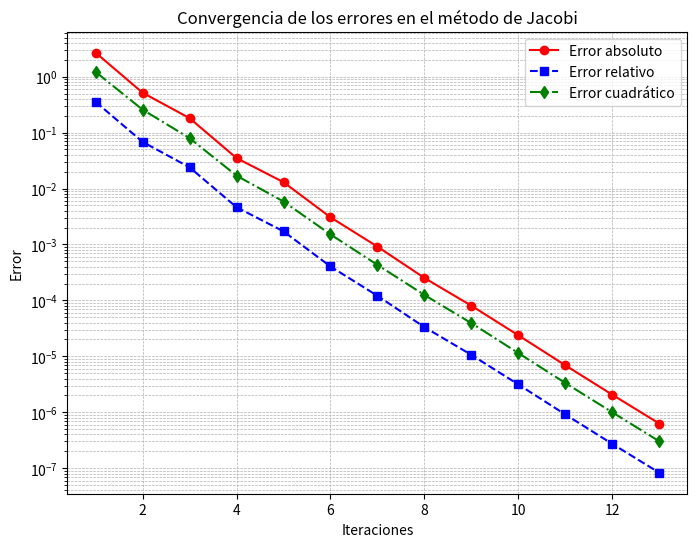

Write Python code to recreate this figure.
import numpy as np
import matplotlib.pyplot as plt

# Definir el sistema de ecuaciones
A = np.array([[8, 2, -1, 0, 0, 0],
              [3, 15, -2, 1, 0, 0],
              [0, -2, 12, 2, -1, 0],
              [0, 1, -1, 9, -2, 1],
              [0, 0, -2, 3, 14, 1],
              [0, 0, 0, 1, -2, 10]])

b = np.array([10, 24, -18, 16, -9, 22])

# Solución exacta para comparar errores
sol_exacta = np.linalg.solve(A, b)

# Criterio de paro
tolerancia = 1e-6
max_iter = 100

# Implementación del método de Jacobi
def jacobi(A, b, tol, max_iter):
    n = len(A)
    x = np.zeros(n)  # Aproximación inicial
    errores_abs = []
    errores_rel = []
    errores_cuad = []

    for k in range(max_iter):
        x_new = np.zeros(n)
        for i in range(n):
            suma = sum(A[i, j] * x[j] for j in range(n) if j != i)
            x_new[i] = (b[i] - suma) / A[i, i]

        # Calcular errores
        error_abs = np.linalg.norm(x_new - sol_exacta, ord=1)
        error_rel = error_abs / np.linalg.norm(sol_exacta, ord=1)
        error_cuad = np.linalg.norm(x_new - sol_exacta, ord=2)

        errores_abs.append(error_abs)
        errores_rel.append(error_rel)
        errores_cuad.append(error_cuad)

        # Imprimir errores de la iteración
        print(f"Iteración {k+1}: Error absoluto = {error_abs:.6e}, Error relativo = {error_rel:.6e}, Error cuadrático = {error_cuad:.6e}")

        # Criterio de convergencia
        if np.linalg.norm(x_new - x, ord=np.inf) < tol:
            break

        x = x_new

    return x, errores_abs, errores_rel, errores_cuad, k+1

# Ejecutar el método de Jacobi
sol_aprox, errores_abs, errores_rel, errores_cuad, iteraciones = jacobi(A, b, tolerancia, max_iter)

# Graficar los errores con colores mejorados
plt.figure(figsize=(8,6))
plt.plot(range(1, iteraciones+1), errores_abs, label="Error absoluto", marker='o', linestyle='-', color='red')
plt.plot(range(1, iteraciones+1), errores_rel, label="Error relativo", marker='s', linestyle='--', color='blue')
plt.plot(range(1, iteraciones+1), errores_cuad, label="Error cuadrático", marker='d', linestyle='-.', color='green')
plt.xlabel("Iteraciones")
plt.ylabel("Error")
plt.yscale("log")
plt.title("Convergencia de los errores en el método de Jacobi")
plt.legend()
plt.grid(True, which="both", linestyle="--", linewidth=0.5)
plt.savefig("errores_jacobi.png")  # Guardar la figura en archivo PNG
plt.show()

# Mostrar la solución aproximada
print(f"Solución aproximada: {sol_aprox}")
print(f"Solución exacta: {sol_exacta}")
